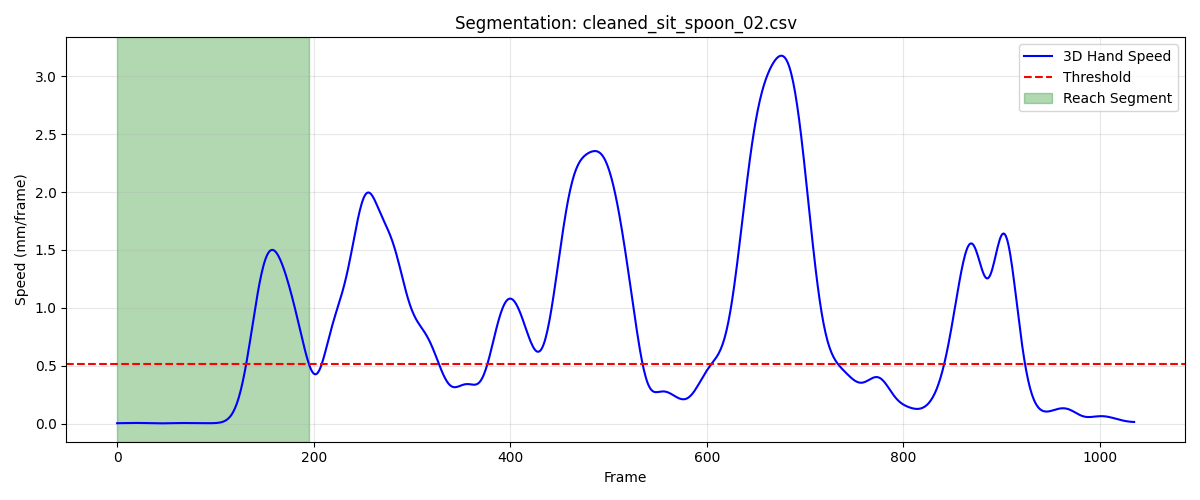

The table this chart was drawn from, first rows:
frame, sub_frame, shoulderr_x, shoulderr_y, shoulderr_z, humr1_x, humr1_y, humr1_z, humr2_x, humr2_y, humr2_z, humr3_x, humr3_y, humr3_z, humr4_x, humr4_y, humr4_z, humr5_x, humr5_y, humr5_z, humr6_x, humr6_y, humr6_z, humr7_x
1, 0, 170, -736.2, 343.6, 222.6, -653.2, 187.2, 233.3, -607.6, 131.7, 212.1, -691.4, 153.6, 192.6, -597.5, 202.4, 209.1, -659, 104.5, 203.5, -574.3, 151.2, 159.1
2, 0, 170, -736.2, 343.6, 222.6, -653.2, 187.2, 233.3, -607.6, 131.7, 212.1, -691.4, 153.6, 192.7, -597.5, 202.4, 209.2, -659, 104.5, 203.6, -574.3, 151.3, 159.1
3, 0, 170, -736.2, 343.6, 222.7, -653.2, 187.2, 233.3, -607.6, 131.7, 212.1, -691.4, 153.6, 192.7, -597.5, 202.4, 209.2, -659, 104.5, 203.6, -574.3, 151.3, 159.1
4, 0, 170, -736.2, 343.6, 222.7, -653.2, 187.2, 233.4, -607.6, 131.7, 212.1, -691.4, 153.6, 192.7, -597.5, 202.4, 209.2, -659, 104.5, 203.6, -574.3, 151.3, 159.1
5, 0, 170.1, -736.2, 343.6, 222.7, -653.3, 187.2, 233.4, -607.6, 131.7, 212.1, -691.4, 153.6, 192.7, -597.5, 202.4, 209.2, -659, 104.5, 203.6, -574.3, 151.3, 159.2
6, 0, 170.1, -736.3, 343.6, 222.7, -653.3, 187.2, 233.4, -607.6, 131.7, 212.2, -691.4, 153.6, 192.7, -597.5, 202.5, 209.2, -659, 104.5, 203.6, -574.3, 151.3, 159.2
7, 0, 170.1, -736.3, 343.5, 222.7, -653.3, 187.2, 233.4, -607.6, 131.7, 212.2, -691.4, 153.7, 192.7, -597.5, 202.5, 209.3, -659, 104.6, 203.6, -574.3, 151.3, 159.2
8, 0, 170.1, -736.3, 343.5, 222.7, -653.3, 187.2, 233.4, -607.6, 131.7, 212.2, -691.4, 153.7, 192.7, -597.5, 202.5, 209.3, -659, 104.6, 203.6, -574.4, 151.3, 159.3
9, 0, 170.1, -736.3, 343.5, 222.8, -653.3, 187.2, 233.4, -607.6, 131.7, 212.2, -691.4, 153.6, 192.8, -597.5, 202.5, 209.3, -659, 104.6, 203.6, -574.4, 151.3, 159.4
10, 0, 170.2, -736.3, 343.5, 222.8, -653.3, 187.2, 233.4, -607.6, 131.7, 212.2, -691.5, 153.6, 192.8, -597.5, 202.5, 209.3, -659, 104.5, 203.7, -574.4, 151.3, 159.4
11, 0, 170.2, -736.3, 343.5, 222.8, -653.3, 187.2, 233.5, -607.6, 131.7, 212.3, -691.5, 153.6, 192.8, -597.5, 202.5, 209.3, -659, 104.5, 203.7, -574.4, 151.3, 159.5
12, 0, 170.2, -736.3, 343.5, 222.8, -653.3, 187.2, 233.5, -607.6, 131.7, 212.3, -691.5, 153.6, 192.8, -597.5, 202.4, 209.3, -659, 104.5, 203.7, -574.4, 151.3, 159.6
13, 0, 170.2, -736.3, 343.5, 222.8, -653.3, 187.2, 233.5, -607.6, 131.7, 212.3, -691.5, 153.6, 192.8, -597.5, 202.4, 209.4, -659, 104.5, 203.7, -574.4, 151.3, 159.7
14, 0, 170.3, -736.3, 343.5, 222.8, -653.3, 187.2, 233.5, -607.6, 131.7, 212.3, -691.5, 153.6, 192.8, -597.5, 202.4, 209.4, -659, 104.5, 203.7, -574.4, 151.2, 159.7
15, 0, 170.3, -736.3, 343.5, 222.8, -653.3, 187.2, 233.5, -607.6, 131.7, 212.3, -691.5, 153.6, 192.8, -597.5, 202.4, 209.4, -659, 104.5, 203.7, -574.4, 151.2, 159.7
16, 0, 170.3, -736.3, 343.5, 222.9, -653.3, 187.2, 233.5, -607.6, 131.7, 212.4, -691.5, 153.6, 192.9, -597.5, 202.4, 209.4, -659, 104.5, 203.7, -574.4, 151.2, 159.7
17, 0, 170.3, -736.3, 343.4, 222.9, -653.3, 187.1, 233.6, -607.6, 131.7, 212.4, -691.5, 153.6, 192.9, -597.5, 202.4, 209.4, -659, 104.5, 203.7, -574.4, 151.2, 159.8
18, 0, 170.4, -736.3, 343.4, 222.9, -653.3, 187.1, 233.6, -607.6, 131.7, 212.4, -691.5, 153.6, 192.9, -597.5, 202.4, 209.4, -659, 104.5, 203.7, -574.4, 151.2, 159.8
19, 0, 170.4, -736.3, 343.4, 222.9, -653.3, 187.1, 233.6, -607.6, 131.6, 212.4, -691.5, 153.6, 192.9, -597.5, 202.4, 209.4, -659, 104.5, 203.8, -574.4, 151.2, 159.8
20, 0, 170.4, -736.3, 343.4, 222.9, -653.3, 187.1, 233.6, -607.6, 131.6, 212.4, -691.5, 153.6, 192.9, -597.5, 202.3, 209.5, -659.1, 104.5, 203.8, -574.4, 151.2, 159.9
21, 0, 170.5, -736.3, 343.4, 222.9, -653.3, 187.1, 233.6, -607.6, 131.6, 212.4, -691.5, 153.6, 192.9, -597.5, 202.3, 209.5, -659.1, 104.4, 203.8, -574.4, 151.1, 160
22, 0, 170.5, -736.3, 343.4, 223, -653.3, 187.1, 233.6, -607.6, 131.6, 212.4, -691.5, 153.5, 192.9, -597.5, 202.3, 209.5, -659.1, 104.4, 203.8, -574.4, 151.1, 160.1
23, 0, 170.5, -736.3, 343.4, 223, -653.3, 187.1, 233.6, -607.6, 131.6, 212.5, -691.5, 153.5, 193, -597.6, 202.3, 209.5, -659.1, 104.4, 203.8, -574.4, 151.1, 160.2
24, 0, 170.5, -736.3, 343.3, 223, -653.3, 187.1, 233.7, -607.6, 131.6, 212.5, -691.5, 153.5, 193, -597.6, 202.3, 209.5, -659.1, 104.4, 203.8, -574.4, 151.1, 160.2
25, 0, 170.6, -736.3, 343.3, 223, -653.3, 187, 233.7, -607.6, 131.6, 212.5, -691.5, 153.5, 193, -597.6, 202.3, 209.5, -659.1, 104.4, 203.8, -574.4, 151.1, 160.3
26, 0, 170.6, -736.3, 343.3, 223, -653.3, 187, 233.7, -607.6, 131.5, 212.5, -691.5, 153.5, 193, -597.6, 202.2, 209.5, -659.1, 104.4, 203.8, -574.4, 151.1, 160.3
27, 0, 170.6, -736.3, 343.3, 223, -653.3, 187, 233.7, -607.6, 131.5, 212.5, -691.5, 153.5, 193, -597.6, 202.2, 209.5, -659.1, 104.3, 203.8, -574.4, 151, 160.4
28, 0, 170.6, -736.4, 343.3, 223.1, -653.3, 187, 233.7, -607.7, 131.5, 212.5, -691.5, 153.4, 193, -597.6, 202.2, 209.5, -659.1, 104.3, 203.9, -574.4, 151, 160.4
29, 0, 170.7, -736.4, 343.3, 223.1, -653.3, 187, 233.7, -607.7, 131.5, 212.5, -691.5, 153.4, 193.1, -597.6, 202.2, 209.6, -659.1, 104.3, 203.9, -574.4, 151, 160.4
30, 0, 170.7, -736.4, 343.3, 223.1, -653.3, 187, 233.7, -607.7, 131.5, 212.6, -691.5, 153.4, 193.1, -597.6, 202.2, 209.6, -659.1, 104.3, 203.9, -574.5, 151, 160.4
31, 0, 170.7, -736.4, 343.3, 223.1, -653.3, 187, 233.7, -607.7, 131.5, 212.6, -691.5, 153.4, 193.1, -597.6, 202.2, 209.6, -659.1, 104.3, 203.9, -574.5, 151, 160.4
32, 0, 170.7, -736.4, 343.3, 223.1, -653.3, 186.9, 233.8, -607.7, 131.4, 212.6, -691.5, 153.4, 193.1, -597.6, 202.2, 209.6, -659.1, 104.3, 203.9, -574.5, 151, 160.5
33, 0, 170.7, -736.4, 343.2, 223.1, -653.3, 186.9, 233.8, -607.7, 131.4, 212.6, -691.5, 153.4, 193.1, -597.6, 202.2, 209.6, -659.1, 104.3, 203.9, -574.5, 150.9, 160.5
34, 0, 170.8, -736.3, 343.2, 223.1, -653.3, 186.9, 233.8, -607.7, 131.4, 212.6, -691.5, 153.4, 193.1, -597.6, 202.1, 209.6, -659.1, 104.3, 203.9, -574.5, 150.9, 160.6
35, 0, 170.8, -736.3, 343.2, 223.2, -653.3, 186.9, 233.8, -607.7, 131.4, 212.6, -691.5, 153.4, 193.2, -597.6, 202.1, 209.7, -659.1, 104.2, 203.9, -574.5, 150.9, 160.7
36, 0, 170.8, -736.3, 343.2, 223.2, -653.3, 186.9, 233.8, -607.7, 131.4, 212.7, -691.5, 153.4, 193.2, -597.6, 202.1, 209.7, -659.1, 104.2, 203.9, -574.5, 150.9, 160.8
37, 0, 170.8, -736.3, 343.2, 223.2, -653.3, 186.9, 233.8, -607.7, 131.4, 212.7, -691.5, 153.4, 193.2, -597.6, 202.1, 209.7, -659.1, 104.2, 204, -574.5, 150.9, 160.9
38, 0, 170.8, -736.3, 343.2, 223.2, -653.3, 186.9, 233.8, -607.6, 131.4, 212.7, -691.5, 153.4, 193.2, -597.6, 202.1, 209.7, -659.1, 104.2, 204, -574.5, 150.9, 160.9
39, 0, 170.8, -736.3, 343.2, 223.2, -653.3, 186.9, 233.8, -607.6, 131.4, 212.7, -691.5, 153.4, 193.2, -597.6, 202.1, 209.7, -659.1, 104.2, 204, -574.5, 150.9, 161
40, 0, 170.9, -736.3, 343.2, 223.2, -653.3, 186.9, 233.9, -607.6, 131.4, 212.7, -691.5, 153.4, 193.2, -597.6, 202.1, 209.8, -659.1, 104.2, 204, -574.5, 150.9, 161.1
41, 0, 170.9, -736.3, 343.2, 223.3, -653.3, 186.9, 233.9, -607.6, 131.4, 212.7, -691.5, 153.4, 193.2, -597.6, 202.1, 209.8, -659.1, 104.2, 204, -574.4, 150.8, 161.1
42, 0, 170.9, -736.3, 343.2, 223.3, -653.3, 186.9, 233.9, -607.6, 131.4, 212.7, -691.5, 153.4, 193.2, -597.6, 202.1, 209.8, -659.1, 104.2, 204, -574.4, 150.8, 161.2
43, 0, 170.9, -736.3, 343.2, 223.3, -653.3, 186.9, 233.9, -607.6, 131.4, 212.8, -691.5, 153.4, 193.2, -597.6, 202.1, 209.8, -659.1, 104.2, 204, -574.4, 150.8, 161.2
44, 0, 170.9, -736.3, 343.2, 223.3, -653.2, 186.9, 233.9, -607.6, 131.4, 212.8, -691.5, 153.4, 193.2, -597.6, 202.1, 209.8, -659.1, 104.2, 204, -574.4, 150.8, 161.3
45, 0, 170.9, -736.2, 343.2, 223.3, -653.2, 186.9, 233.9, -607.6, 131.4, 212.8, -691.4, 153.4, 193.2, -597.6, 202.1, 209.8, -659.1, 104.2, 204, -574.4, 150.8, 161.3
46, 0, 170.9, -736.2, 343.2, 223.3, -653.2, 186.9, 233.9, -607.6, 131.4, 212.8, -691.4, 153.4, 193.2, -597.6, 202.1, 209.8, -659.1, 104.2, 204, -574.4, 150.8, 161.4
47, 0, 170.9, -736.2, 343.2, 223.3, -653.2, 186.9, 233.9, -607.6, 131.4, 212.8, -691.4, 153.4, 193.2, -597.5, 202.1, 209.8, -659.1, 104.2, 204, -574.4, 150.8, 161.4
48, 0, 170.9, -736.2, 343.2, 223.3, -653.2, 186.9, 233.9, -607.6, 131.4, 212.8, -691.4, 153.4, 193.2, -597.5, 202.1, 209.8, -659.1, 104.2, 204, -574.4, 150.8, 161.5
49, 0, 170.9, -736.2, 343.2, 223.3, -653.2, 186.9, 233.9, -607.6, 131.4, 212.8, -691.4, 153.4, 193.2, -597.6, 202.1, 209.8, -659.1, 104.2, 204, -574.4, 150.8, 161.5
50, 0, 170.9, -736.2, 343.2, 223.3, -653.2, 186.9, 233.9, -607.6, 131.4, 212.8, -691.4, 153.4, 193.2, -597.6, 202.1, 209.8, -659.1, 104.2, 204, -574.4, 150.8, 161.6
51, 0, 170.9, -736.2, 343.2, 223.3, -653.2, 186.9, 233.9, -607.6, 131.4, 212.8, -691.4, 153.4, 193.2, -597.6, 202.1, 209.8, -659.1, 104.2, 204, -574.4, 150.8, 161.6
52, 0, 170.9, -736.2, 343.2, 223.3, -653.2, 186.9, 233.9, -607.6, 131.4, 212.8, -691.4, 153.4, 193.2, -597.6, 202.1, 209.8, -659.1, 104.2, 204, -574.4, 150.8, 161.6
53, 0, 170.9, -736.2, 343.2, 223.3, -653.3, 186.9, 233.9, -607.6, 131.4, 212.8, -691.5, 153.4, 193.2, -597.6, 202.1, 209.8, -659.1, 104.2, 204, -574.4, 150.9, 161.7
54, 0, 170.9, -736.2, 343.3, 223.3, -653.3, 186.9, 233.9, -607.6, 131.4, 212.8, -691.5, 153.4, 193.2, -597.6, 202.1, 209.8, -659.1, 104.2, 204, -574.4, 150.9, 161.7
55, 0, 170.9, -736.2, 343.3, 223.3, -653.3, 186.9, 233.9, -607.6, 131.4, 212.8, -691.5, 153.4, 193.2, -597.6, 202.1, 209.8, -659.1, 104.2, 204, -574.5, 150.9, 161.8
56, 0, 170.8, -736.2, 343.3, 223.3, -653.3, 186.9, 233.9, -607.6, 131.4, 212.7, -691.5, 153.4, 193.2, -597.6, 202.1, 209.8, -659.1, 104.3, 204, -574.5, 150.9, 161.8
57, 0, 170.8, -736.2, 343.3, 223.2, -653.3, 186.9, 233.9, -607.6, 131.4, 212.7, -691.5, 153.4, 193.2, -597.6, 202.1, 209.8, -659.1, 104.3, 204, -574.5, 150.9, 161.8
58, 0, 170.8, -736.2, 343.3, 223.2, -653.3, 186.9, 233.9, -607.6, 131.4, 212.7, -691.5, 153.4, 193.2, -597.6, 202.1, 209.8, -659.1, 104.3, 204, -574.5, 150.9, 161.9
59, 0, 170.8, -736.2, 343.3, 223.2, -653.3, 186.9, 233.9, -607.6, 131.4, 212.7, -691.5, 153.4, 193.2, -597.6, 202.1, 209.8, -659.1, 104.3, 204, -574.5, 150.9, 161.9
60, 0, 170.8, -736.2, 343.3, 223.2, -653.3, 187, 233.8, -607.6, 131.4, 212.7, -691.5, 153.4, 193.2, -597.6, 202.1, 209.7, -659.1, 104.3, 204, -574.5, 150.9, 161.9
... 136 more rows
